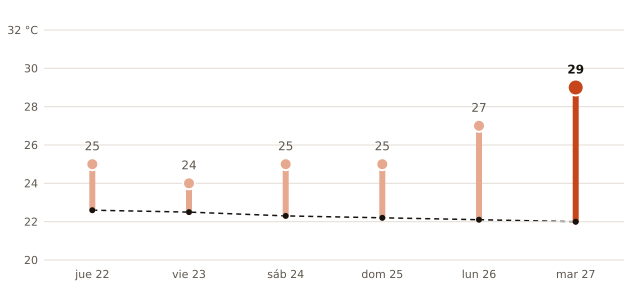

The table this chart was drawn from, first rows:
fecha, máxima_prevista_C, máxima_normal_1991_2020_C
2026-10-22, 25, 22.6
2026-10-23, 24, 22.5
2026-10-24, 25, 22.3
2026-10-25, 25, 22.2
2026-10-26, 27, 22.1
2026-10-27, 29, 22.0
